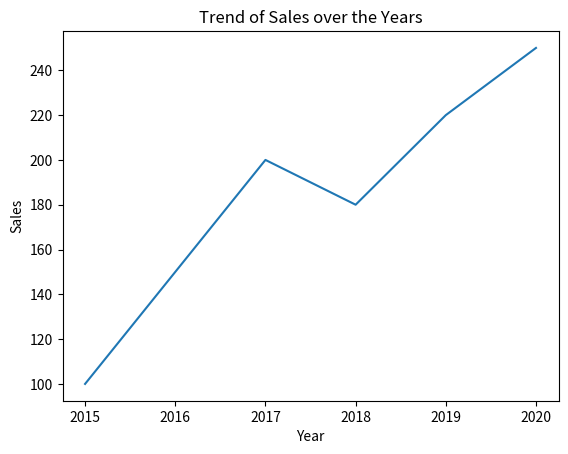
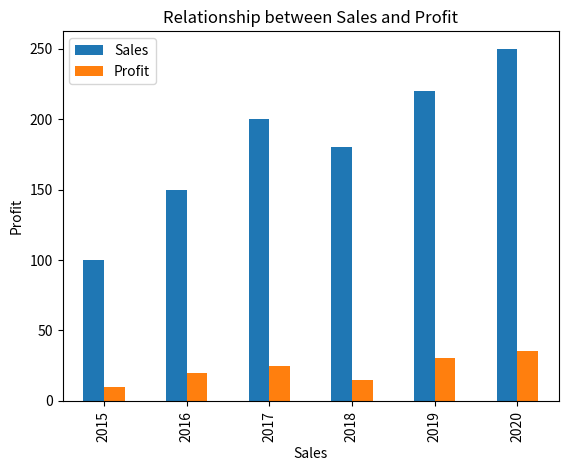
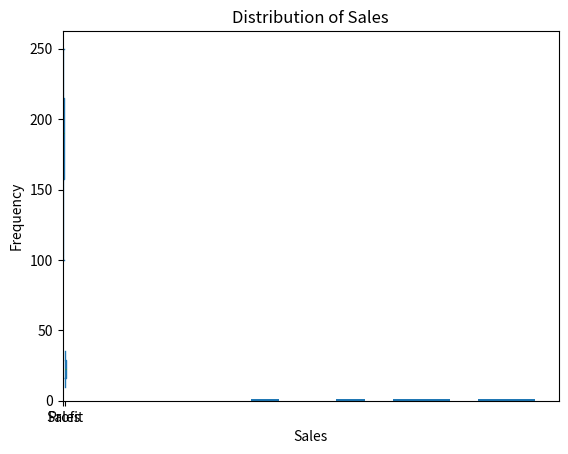
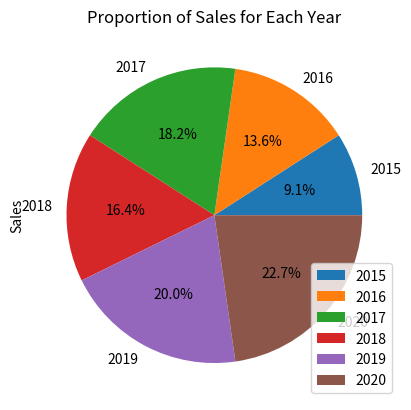

Generate these figures, in order, with matplotlib:
import pandas as pd 
import matplotlib.pyplot as plt 
data = { 
  'Year': [2015, 2016, 2017, 2018, 2019, 2020], 
  'Sales': [100, 150, 200, 180, 220, 250], 
  'Profit': [10, 20, 25, 15, 30, 35] 
} 
df = pd.DataFrame(data) 
# 1. Visualization with Matplotlib 
# a) Line plot to visualize the trend of sales over the years 
plt.plot(df['Year'], df['Sales']) 
plt.xlabel('Year') 
plt.ylabel('Sales') 
plt.title('Trend of Sales over the Years') 
plt.show() 
# b) Bar plot to compare the sales and profit for each year 
df.plot(x='Year', y=['Sales', 'Profit'], kind='bar') 
plt.xlabel('Year') 
plt.ylabel('Amount') 
plt.title('Comparison of Sales and Profit for Each Year') 
plt.legend(['Sales', 'Profit']) 
plt.show() 
# c) Scatter plot to show the relationship between sales and profit 
plt.scatter(df['Sales'], df['Profit'])
plt.xlabel('Sales')
plt.ylabel('Profit')
plt.title('Relationship between Sales and Profit')
plt.show()
# d) Box plot to display the distribution of sales and profit
df[['Sales', 'Profit']].plot(kind='box')
plt.ylabel('Amount')
plt.title('Distribution of Sales and Profit')
plt.show()
# e) Histogram to visualize the distribution of sales
df['Sales'].plot(kind='hist')
plt.xlabel('Sales')
plt.ylabel('Frequency')
plt.title('Distribution of Sales')
plt.show()
# f) Pie chart to represent the proportion of sales for each year
df.plot(x='Year', y='Sales', kind='pie', 
labels=df['Year'], autopct='%1.1f%%')
plt.ylabel('Sales')
plt.title('Proportion of Sales for Each Year')
plt.show()
